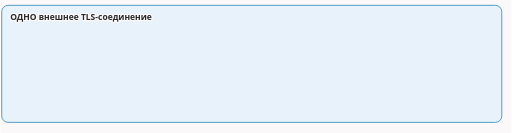
t = 0.00 s
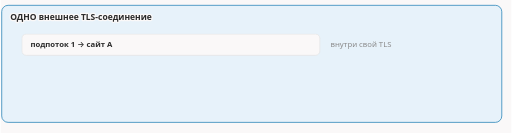
t = 1.50 s
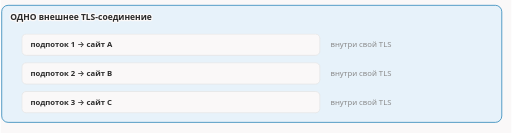
t = 2.75 s
t = 4.18 s: frame unchanged from t = 2.75 s, image omitted
t = 5.60 s: frame unchanged from t = 2.75 s, image omitted
t = 7.03 s: frame unchanged from t = 2.75 s, image omitted

The animated SVG that drew these frames (rendered in a browser with its animation timeline set to each time). Animation: 3 CSS @keyframes rules; one cycle of 9.00 s, repeats indefinitely.

<svg xmlns="http://www.w3.org/2000/svg" class="dsh-mux" viewBox="0 0 960 250" width="960" height="250" role="img" aria-labelledby="dsh-mux-t dsh-mux-d">
<title id="dsh-mux-t">Mux: одно внешнее TLS-соединение несёт несколько подпотоков</title>
<desc id="dsh-mux-d">Внутри одного внешнего TLS-соединения идут подпотоки к разным сайтам, у каждого внутри свой TLS. Снаружи цензор видит только одно соединение.</desc>
<style>.dsh-mux{--fg:var(--dark,#2b2b2b);--fg2:var(--darkgray,#4e4e4e);--mute:var(--gray,#8a8a8a);--line:var(--lightgray,#e5e5e5);--acc:var(--secondary,#1f7fb5);--tint:var(--highlight,rgba(178,225,255,.28));--bg:var(--light,#faf8f8);--rej:#c4372b;--rejt:rgba(196,55,43,.10)}@media (prefers-color-scheme:dark){.dsh-mux{--fg:var(--dark,#ebebec);--fg2:var(--darkgray,#d4d4d4);--mute:var(--gray,#8c8c8c);--line:var(--lightgray,#393639);--acc:var(--secondary,#b2e1ff);--tint:var(--highlight,rgba(178,225,255,.12));--bg:var(--light,#161618);--rej:#ff8f80;--rejt:rgba(255,143,128,.13)}}.dsh-mux .dsh-mux-bg{fill:var(--bg)}.dsh-mux text{font-family:var(--bodyFont,'Source Sans 3'),system-ui,-apple-system,'Segoe UI',Roboto,sans-serif;font-size:16px;fill:var(--fg2)}.dsh-mux .dsh-mux-t{paint-order:stroke;stroke:var(--bg);stroke-width:5px;stroke-linejoin:round}.dsh-mux .dsh-mux-tk{font-weight:600;fill:var(--fg);paint-order:stroke;stroke:var(--bg);stroke-width:5px;stroke-linejoin:round}.dsh-mux .dsh-mux-m{font-family:var(--codeFont,'JetBrains Mono'),ui-monospace,'Cascadia Code',Consolas,monospace;font-size:14.5px;paint-order:stroke;stroke:var(--bg);stroke-width:5px;stroke-linejoin:round}.dsh-mux .dsh-mux-mk{font-family:var(--codeFont,'JetBrains Mono'),ui-monospace,'Cascadia Code',Consolas,monospace;font-size:14.5px;font-weight:600;fill:var(--fg)}.dsh-mux .dsh-mux-ml{font-family:var(--codeFont,'JetBrains Mono'),ui-monospace,'Cascadia Code',Consolas,monospace;font-size:18px;font-weight:600;fill:var(--fg)}.dsh-mux .dsh-mux-cap{font-family:var(--headerFont,Inter),system-ui,-apple-system,'Segoe UI',Roboto,sans-serif;font-size:11.5px;font-weight:600;letter-spacing:.08em;text-transform:uppercase;fill:var(--mute)}.dsh-mux .dsh-mux-sm{font-size:14.5px}.dsh-mux .dsh-mux-mu{fill:var(--mute)}.dsh-mux .dsh-mux-fg{fill:var(--fg)}.dsh-mux .dsh-mux-acc{fill:var(--acc)}.dsh-mux .dsh-mux-rej{fill:var(--rej)}.dsh-mux .dsh-mux-c{text-anchor:middle}.dsh-mux .dsh-mux-r{text-anchor:end}.dsh-mux .dsh-mux-bx{fill:var(--bg);stroke:var(--line);stroke-width:1.4}.dsh-mux .dsh-mux-bxa{fill:var(--tint);stroke:var(--acc);stroke-width:1.4}.dsh-mux .dsh-mux-bxr{fill:var(--rejt);stroke:var(--rej);stroke-width:1.4}.dsh-mux .dsh-mux-bxd{fill:none;stroke:var(--mute);stroke-width:1.3;stroke-dasharray:3 3}.dsh-mux .dsh-mux-bxn{fill:none;stroke:none}.dsh-mux .dsh-mux-lf{fill:none;stroke:var(--line);stroke-width:1.2}.dsh-mux .dsh-mux-lfd{fill:none;stroke:var(--line);stroke-width:1.2;stroke-dasharray:4 5}.dsh-mux .dsh-mux-lm{fill:none;stroke:var(--mute);stroke-width:1.4}.dsh-mux .dsh-mux-lmd{fill:none;stroke:var(--mute);stroke-width:1.4;stroke-dasharray:4 5}.dsh-mux .dsh-mux-lr{fill:none;stroke:var(--rej);stroke-width:2}.dsh-mux .dsh-mux-la{fill:none;stroke:var(--acc);stroke-width:2}.dsh-mux .dsh-mux-ln-a{fill:none;stroke:var(--acc);stroke-width:2;stroke-dasharray:100}.dsh-mux .dsh-mux-ln-f{fill:none;stroke:var(--fg2);stroke-width:2;stroke-dasharray:100}.dsh-mux .dsh-mux-ln-r{fill:none;stroke:var(--rej);stroke-width:2;stroke-dasharray:100}.dsh-mux .dsh-mux-sl-a{fill:none;stroke:var(--acc);stroke-width:2}.dsh-mux .dsh-mux-sl-f{fill:none;stroke:var(--fg2);stroke-width:2}.dsh-mux .dsh-mux-sl-r{fill:none;stroke:var(--rej);stroke-width:2}.dsh-mux .dsh-mux-bxbg{fill:var(--bg);stroke:none}.dsh-mux .dsh-mux-hd-a{fill:var(--acc)}.dsh-mux .dsh-mux-hd-f{fill:var(--fg2)}.dsh-mux .dsh-mux-hd-r{fill:var(--rej)}.dsh-mux .dsh-mux-dot{fill:var(--acc)}.dsh-mux .dsh-mux-ring{fill:none;stroke:var(--acc);stroke-width:1.8}.dsh-mux .dsh-mux-nd{fill:var(--bg);stroke:var(--mute);stroke-width:1.5}.dsh-mux .dsh-mux-ndr{fill:var(--rejt);stroke:var(--rej);stroke-width:1.8}.dsh-mux .dsh-mux-nda{fill:var(--tint);stroke:var(--acc);stroke-width:1.8}.dsh-mux .a{animation-duration:9s;animation-timing-function:cubic-bezier(.3,.6,.25,1);animation-iteration-count:infinite;animation-fill-mode:both}@media (prefers-reduced-motion:reduce){.dsh-mux .a{animation:none}.dsh-mux .tr{display:none}}figure.dsh-mux-fig{margin:1.6rem 0;overflow-x:auto}figure.dsh-mux-fig>svg{display:block;width:100%;min-width:680px;height:auto}@keyframes dsh-mux-k1{0.0%{opacity:0;transform:translate(-10px,0px)}6.667%{opacity:0;transform:translate(-10px,0px)}10.556%{opacity:1;transform:translate(0px,0px)}93.889%{opacity:1;transform:translate(0px,0px)}98.333%{opacity:0;transform:translate(-10px,0px)}100%{opacity:0;transform:translate(-10px,0px)}}.dsh-mux .dsh-mux-e1{animation-name:dsh-mux-k1}@keyframes dsh-mux-k2{0.0%{opacity:0;transform:translate(-10px,0px)}16.667%{opacity:0;transform:translate(-10px,0px)}20.556%{opacity:1;transform:translate(0px,0px)}93.889%{opacity:1;transform:translate(0px,0px)}98.333%{opacity:0;transform:translate(-10px,0px)}100%{opacity:0;transform:translate(-10px,0px)}}.dsh-mux .dsh-mux-e2{animation-name:dsh-mux-k2}@keyframes dsh-mux-k3{0.0%{opacity:0;transform:translate(-10px,0px)}26.667%{opacity:0;transform:translate(-10px,0px)}30.556%{opacity:1;transform:translate(0px,0px)}93.889%{opacity:1;transform:translate(0px,0px)}98.333%{opacity:0;transform:translate(-10px,0px)}100%{opacity:0;transform:translate(-10px,0px)}}.dsh-mux .dsh-mux-e3{animation-name:dsh-mux-k3}.dsh-mux .dsh-mux-dsh{stroke-dasharray:5 5}</style>
<rect class="dsh-mux-bg" x="0" y="0" width="960" height="250"/>
<rect class="dsh-mux-bxa" x="2" y="10" width="940" height="220" rx="12"/><text class="dsh-mux-tk" x="18" y="38">ОДНО внешнее TLS-соединение</text>
<g class="a dsh-mux-e1"><rect class="dsh-mux-bx" x="40" y="64" width="560" height="40" rx="8"/><text class="dsh-mux-tk dsh-mux-sm" x="56" y="89">подпоток 1 → сайт A</text><text class="dsh-mux-mu dsh-mux-sm" x="620" y="89">внутри свой TLS</text></g>
<g class="a dsh-mux-e2"><rect class="dsh-mux-bx" x="40" y="118" width="560" height="40" rx="8"/><text class="dsh-mux-tk dsh-mux-sm" x="56" y="143">подпоток 2 → сайт B</text><text class="dsh-mux-mu dsh-mux-sm" x="620" y="143">внутри свой TLS</text></g>
<g class="a dsh-mux-e3"><rect class="dsh-mux-bx" x="40" y="172" width="560" height="40" rx="8"/><text class="dsh-mux-tk dsh-mux-sm" x="56" y="197">подпоток 3 → сайт C</text><text class="dsh-mux-mu dsh-mux-sm" x="620" y="197">внутри свой TLS</text></g>
</svg>
